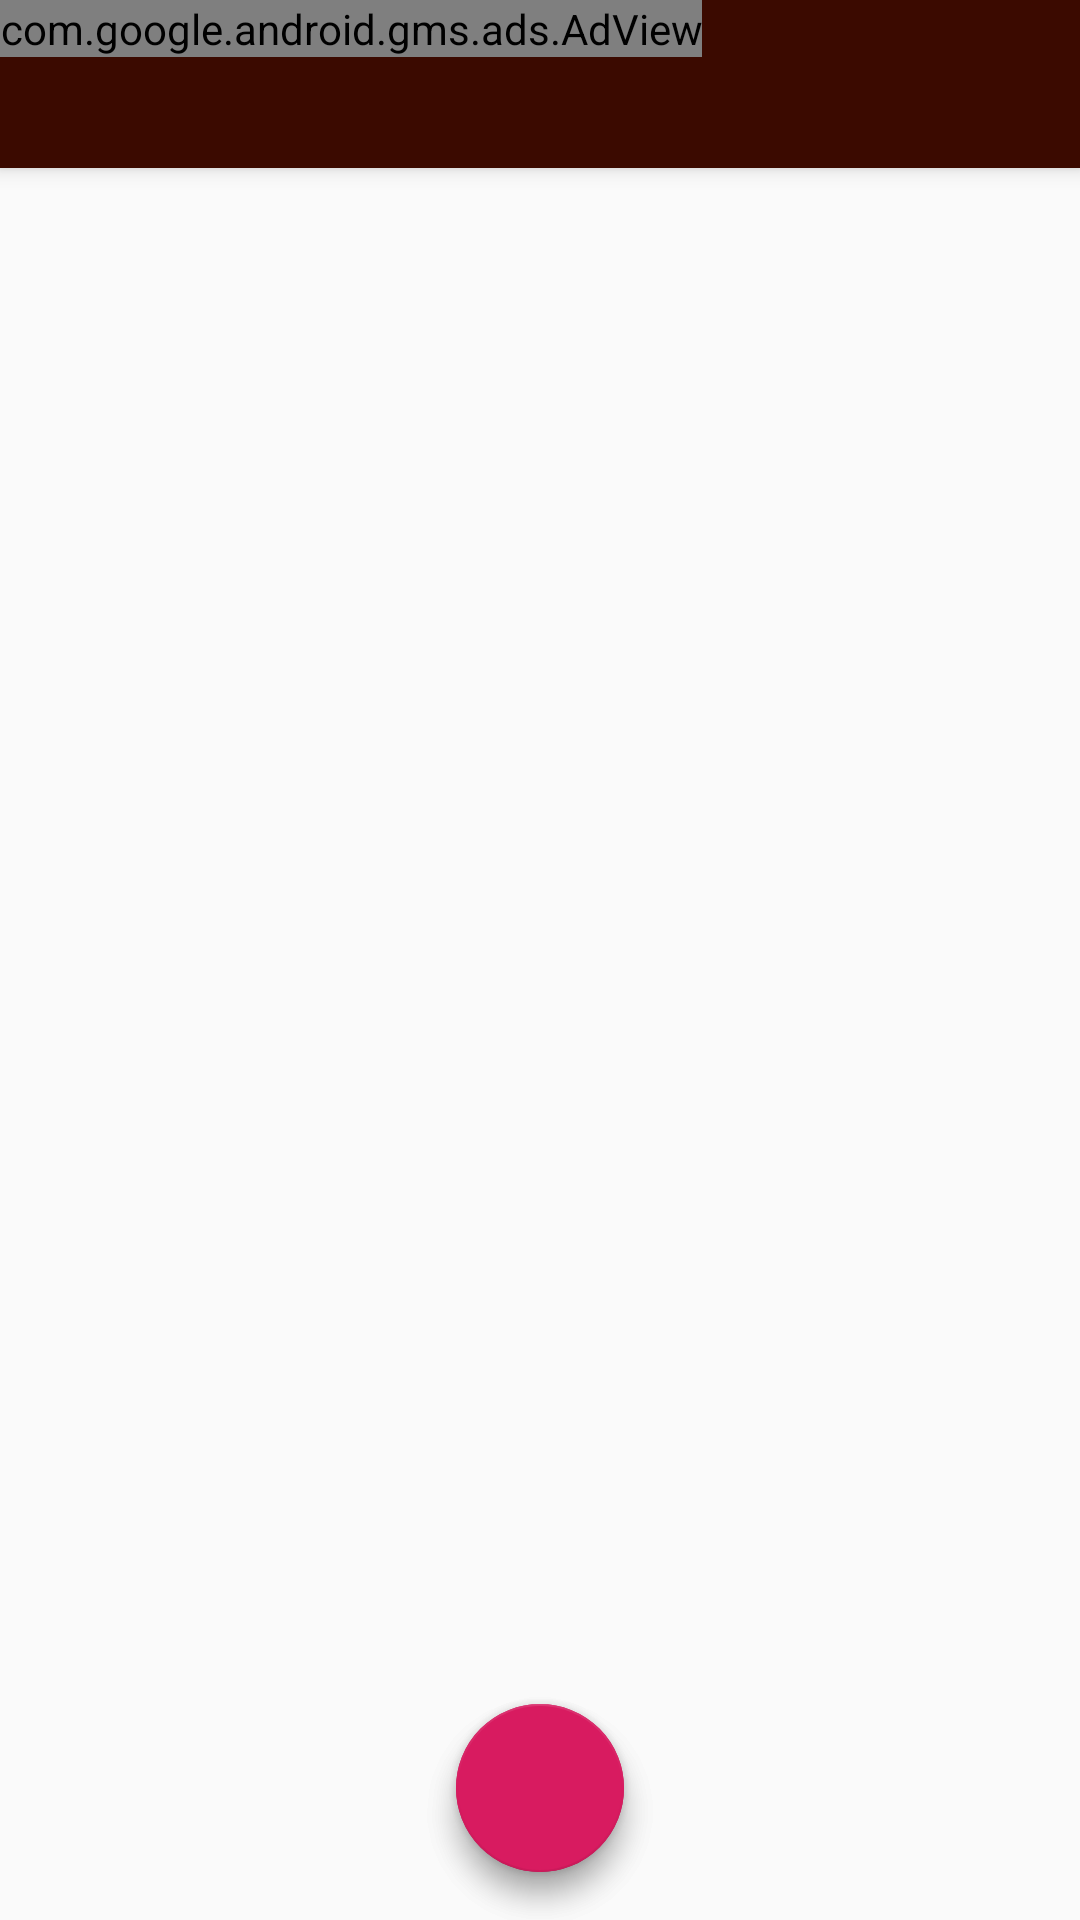

The Android layout XML behind this screen, and the referenced resources:
<!-- AndroidManifest.xml: activity theme AppTheme.NoActionBar -->
<!-- res/layout/activity_main.xml -->
<?xml version="1.0" encoding="utf-8"?>
<androidx.coordinatorlayout.widget.CoordinatorLayout xmlns:android="http://schemas.android.com/apk/res/android"
    xmlns:app="http://schemas.android.com/apk/res-auto"
    xmlns:tools="http://schemas.android.com/tools"
    android:layout_width="match_parent"
    android:layout_height="match_parent"
    tools:context=".MainActivity">

    <com.google.android.material.appbar.AppBarLayout
        android:layout_width="match_parent"
        android:layout_height="wrap_content"
        android:theme="@style/AppTheme.AppBarOverlay">
        <RelativeLayout
            android:layout_width="match_parent"
            android:layout_height="match_parent"

            >
            <com.google.android.gms.ads.AdView
                android:layout_alignParentStart="true"
                xmlns:ads="http://schemas.android.com/apk/res-auto"
                android:id="@+id/adView"
                android:layout_width="wrap_content"
                android:layout_height="wrap_content"
                ads:adSize="BANNER"
                android:layout_marginEnd="10dp"
                ads:adUnitId="@string/banner_id"/>

            <androidx.appcompat.widget.Toolbar
                android:layout_alignParentEnd="true"
                android:id="@+id/toolbar"
                android:layout_width="wrap_content"
                android:layout_height="?attr/actionBarSize"
                android:background="?attr/colorPrimary"
                app:popupTheme="@style/AppTheme.PopupOverlay" />
        </RelativeLayout>


    </com.google.android.material.appbar.AppBarLayout>

    <include layout="@layout/content_main" />

    <com.google.android.material.floatingactionbutton.FloatingActionButton
        android:id="@+id/fab"
        android:onClick="onClickFabNew"
        android:layout_width="wrap_content"
        android:layout_height="wrap_content"
        android:layout_gravity="bottom|center_horizontal"
        android:layout_margin="16dp"
        app:srcCompat="@drawable/ic_add_black_24dp" />

</androidx.coordinatorlayout.widget.CoordinatorLayout>
<!-- res/layout/content_main.xml (included above) -->
<?xml version="1.0" encoding="utf-8"?>
<androidx.constraintlayout.widget.ConstraintLayout xmlns:android="http://schemas.android.com/apk/res/android"
    xmlns:app="http://schemas.android.com/apk/res-auto"
    xmlns:tools="http://schemas.android.com/tools"
    android:layout_width="match_parent"
    android:layout_height="match_parent"
    app:layout_behavior="@string/appbar_scrolling_view_behavior"
    tools:context=".MainActivity"
    tools:showIn="@layout/activity_main">

    <androidx.recyclerview.widget.RecyclerView
        android:id="@+id/recycler_view"
        android:layout_width="match_parent"
        android:layout_height="match_parent"
        app:layoutManager="androidx.recyclerview.widget.GridLayoutManager"
        app:spanCount="2" />

    <com.google.android.material.floatingactionbutton.FloatingActionButton
        android:id="@+id/fab_add_draw"
        android:layout_width="wrap_content"
        android:layout_height="wrap_content"
        app:layout_constraintStart_toStartOf="parent"
        app:layout_constraintEnd_toEndOf="parent"
        app:layout_constraintBottom_toBottomOf="parent"
        android:layout_margin="16dp"
        android:src="@android:drawable/ic_input_add"
        android:tint="@color/color_white" />


</androidx.constraintlayout.widget.ConstraintLayout>
<!-- resources referenced by this layout -->
<resources>
  <color name="color_white">#fff</color>
  <string name="banner_id" translatable="false">ca-app-pub-9059580756298090/4470034410</string>
  <style name="AppTheme.AppBarOverlay" parent="ThemeOverlay.AppCompat.Dark.ActionBar" />
  <style name="AppTheme.PopupOverlay" parent="ThemeOverlay.AppCompat.Light" />
  <style name="AppTheme.NoActionBar">
          <item name="windowActionBar">false</item>
          <item name="windowNoTitle">true</item>
  
      </style>
</resources>
